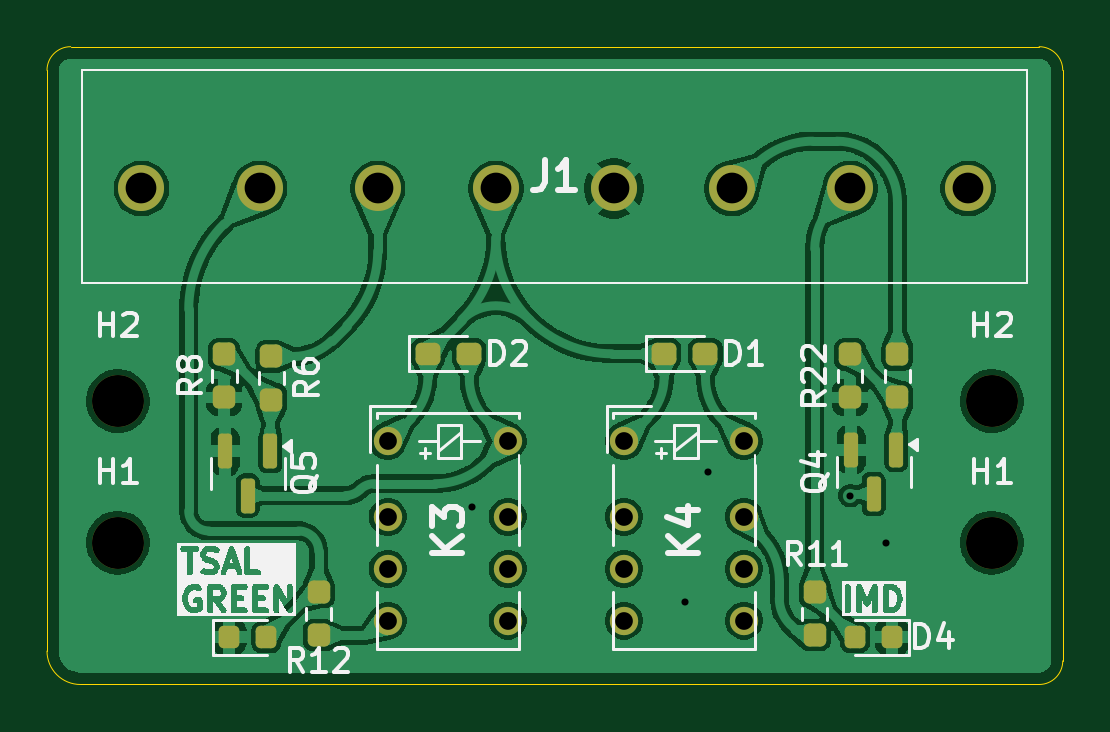
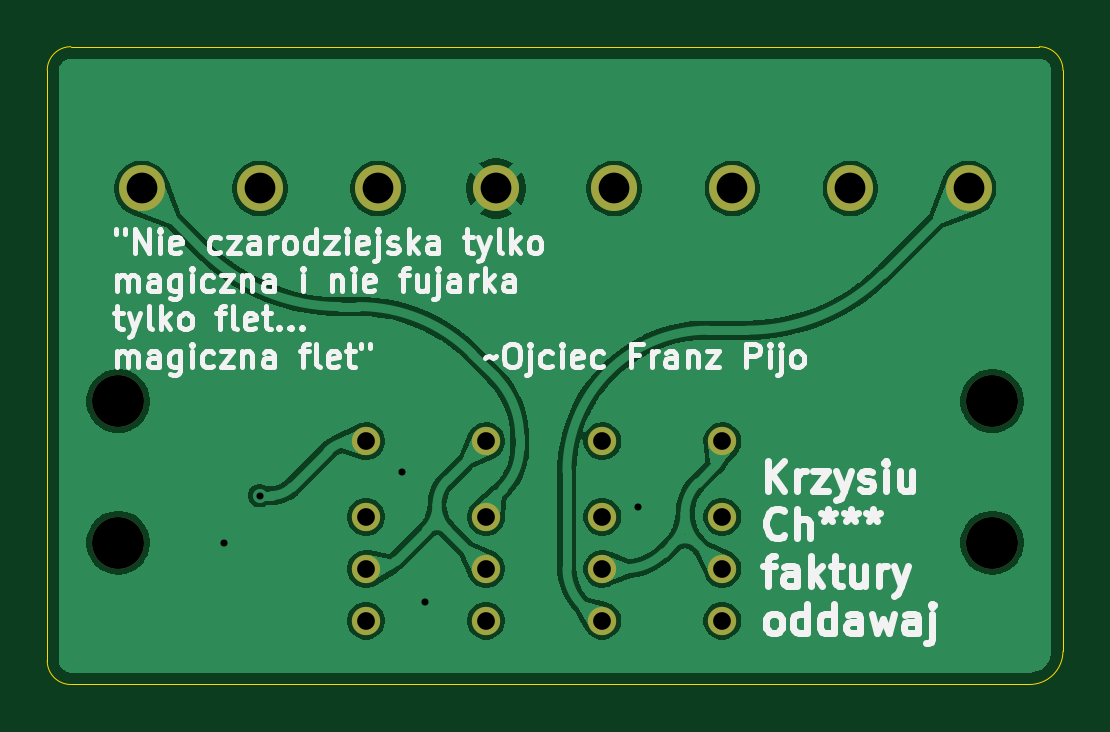
Circuit board: 11 layer files. Board 43.0 x 27.0 mm.
- bottom_copper: PUTM_EV_CART_INDICATOR-B_Cu.gbr (71397 bytes)
- bottom_mask: PUTM_EV_CART_INDICATOR-B_Mask.gbr (1362 bytes)
- paste: PUTM_EV_CART_INDICATOR-B_Paste.gbr (465 bytes)
- bottom_silk: PUTM_EV_CART_INDICATOR-B_Silkscreen.gbr (44160 bytes)
- outline: PUTM_EV_CART_INDICATOR-Edge_Cuts.gbr (989 bytes)
- top_copper: PUTM_EV_CART_INDICATOR-F_Cu.gbr (122092 bytes)
- top_mask: PUTM_EV_CART_INDICATOR-F_Mask.gbr (3432 bytes)
- paste: PUTM_EV_CART_INDICATOR-F_Paste.gbr (2530 bytes)
- top_silk: PUTM_EV_CART_INDICATOR-F_Silkscreen.gbr (43916 bytes)
- drill: PUTM_EV_CART_INDICATOR-NPTH.drl (383 bytes)
- drill: PUTM_EV_CART_INDICATOR-PTH.drl (817 bytes)

=== bottom_copper: PUTM_EV_CART_INDICATOR-B_Cu.gbr (71397 bytes, source omitted) ===
=== bottom_mask: PUTM_EV_CART_INDICATOR-B_Mask.gbr ===
%TF.GenerationSoftware,KiCad,Pcbnew,9.0.1*%
%TF.CreationDate,2025-06-17T22:10:16+02:00*%
%TF.ProjectId,PUTM_EV_CART_INDICATOR,5055544d-5f45-4565-9f43-4152545f494e,rev?*%
%TF.SameCoordinates,Original*%
%TF.FileFunction,Soldermask,Bot*%
%TF.FilePolarity,Negative*%
%FSLAX46Y46*%
G04 Gerber Fmt 4.6, Leading zero omitted, Abs format (unit mm)*
G04 Created by KiCad (PCBNEW 9.0.1) date 2025-06-17 22:10:16*
%MOMM*%
%LPD*%
G01*
G04 APERTURE LIST*
%ADD10C,2.200000*%
%ADD11C,1.200000*%
%ADD12C,1.950000*%
G04 APERTURE END LIST*
D10*
%TO.C,H2*%
X122000000Y-74000000D03*
%TD*%
%TO.C,H1*%
X122000000Y-80000000D03*
%TD*%
D11*
%TO.C,K4*%
X106420000Y-75700000D03*
X106420000Y-78900000D03*
X106420000Y-81100000D03*
X106420000Y-83300000D03*
X111500000Y-83300000D03*
X111500000Y-81100000D03*
X111500000Y-78900000D03*
X111500000Y-75700000D03*
%TD*%
D10*
%TO.C,H1*%
X85000000Y-80000000D03*
%TD*%
%TO.C,H2*%
X85000000Y-74000000D03*
%TD*%
D12*
%TO.C,J1*%
X86000000Y-65000000D03*
X91000000Y-65000000D03*
X96000000Y-65000000D03*
X101000000Y-65000000D03*
X106000000Y-65000000D03*
X111000000Y-65000000D03*
X116000000Y-65000000D03*
X121000000Y-65000000D03*
%TD*%
D11*
%TO.C,K3*%
X96420000Y-75700000D03*
X96420000Y-78900000D03*
X96420000Y-81100000D03*
X96420000Y-83300000D03*
X101500000Y-83300000D03*
X101500000Y-81100000D03*
X101500000Y-78900000D03*
X101500000Y-75700000D03*
%TD*%
M02*

=== paste: PUTM_EV_CART_INDICATOR-B_Paste.gbr ===
%TF.GenerationSoftware,KiCad,Pcbnew,9.0.1*%
%TF.CreationDate,2025-06-17T22:10:16+02:00*%
%TF.ProjectId,PUTM_EV_CART_INDICATOR,5055544d-5f45-4565-9f43-4152545f494e,rev?*%
%TF.SameCoordinates,Original*%
%TF.FileFunction,Paste,Bot*%
%TF.FilePolarity,Positive*%
%FSLAX46Y46*%
G04 Gerber Fmt 4.6, Leading zero omitted, Abs format (unit mm)*
G04 Created by KiCad (PCBNEW 9.0.1) date 2025-06-17 22:10:16*
%MOMM*%
%LPD*%
G01*
G04 APERTURE LIST*
G04 APERTURE END LIST*
M02*

=== bottom_silk: PUTM_EV_CART_INDICATOR-B_Silkscreen.gbr (44160 bytes, source omitted) ===
=== outline: PUTM_EV_CART_INDICATOR-Edge_Cuts.gbr ===
%TF.GenerationSoftware,KiCad,Pcbnew,9.0.1*%
%TF.CreationDate,2025-06-17T22:10:16+02:00*%
%TF.ProjectId,PUTM_EV_CART_INDICATOR,5055544d-5f45-4565-9f43-4152545f494e,rev?*%
%TF.SameCoordinates,Original*%
%TF.FileFunction,Profile,NP*%
%FSLAX46Y46*%
G04 Gerber Fmt 4.6, Leading zero omitted, Abs format (unit mm)*
G04 Created by KiCad (PCBNEW 9.0.1) date 2025-06-17 22:10:16*
%MOMM*%
%LPD*%
G01*
G04 APERTURE LIST*
%TA.AperFunction,Profile*%
%ADD10C,0.050000*%
%TD*%
G04 APERTURE END LIST*
D10*
X124000000Y-86000000D02*
X83414214Y-86000000D01*
X82000000Y-60000000D02*
X82000000Y-84585786D01*
X124000000Y-59000000D02*
X83000000Y-59000000D01*
X82000000Y-60000000D02*
G75*
G02*
X83000000Y-59000000I1000000J0D01*
G01*
X125000000Y-60000000D02*
X125000000Y-85000000D01*
X125000000Y-85000000D02*
G75*
G02*
X124000000Y-86000000I-1000000J0D01*
G01*
X124000000Y-59000000D02*
G75*
G02*
X125000000Y-60000000I0J-1000000D01*
G01*
X83414214Y-86000000D02*
G75*
G02*
X82000000Y-84585786I0J1414214D01*
G01*
M02*

=== top_copper: PUTM_EV_CART_INDICATOR-F_Cu.gbr (122092 bytes, source omitted) ===
=== top_mask: PUTM_EV_CART_INDICATOR-F_Mask.gbr (3432 bytes, source withheld) ===
=== paste: PUTM_EV_CART_INDICATOR-F_Paste.gbr (2530 bytes, source withheld) ===
=== top_silk: PUTM_EV_CART_INDICATOR-F_Silkscreen.gbr (43916 bytes, source omitted) ===
=== drill: PUTM_EV_CART_INDICATOR-NPTH.drl ===
M48
; DRILL file {KiCad 9.0.1} date 2025-06-17T22:10:18+0200
; FORMAT={-:-/ absolute / metric / decimal}
; #@! TF.CreationDate,2025-06-17T22:10:18+02:00
; #@! TF.GenerationSoftware,Kicad,Pcbnew,9.0.1
; #@! TF.FileFunction,NonPlated,1,2,NPTH
FMAT,2
METRIC
; #@! TA.AperFunction,NonPlated,NPTH,ComponentDrill
T1C2.200
%
G90
G05
T1
X85.0Y-74.0
X85.0Y-80.0
X122.0Y-74.0
X122.0Y-80.0
M30

=== drill: PUTM_EV_CART_INDICATOR-PTH.drl ===
M48
; DRILL file {KiCad 9.0.1} date 2025-06-17T22:10:18+0200
; FORMAT={-:-/ absolute / metric / decimal}
; #@! TF.CreationDate,2025-06-17T22:10:18+02:00
; #@! TF.GenerationSoftware,Kicad,Pcbnew,9.0.1
; #@! TF.FileFunction,Plated,1,2,PTH
FMAT,2
METRIC
; #@! TA.AperFunction,Plated,PTH,ViaDrill
T1C0.300
; #@! TA.AperFunction,Plated,PTH,ComponentDrill
T2C0.750
; #@! TA.AperFunction,Plated,PTH,ComponentDrill
T3C1.300
%
G90
G05
T1
X100.0Y-78.5
X109.0Y-82.5
X110.0Y-77.0
X116.0Y-78.0
X117.5Y-80.0
T2
X96.42Y-75.7
X96.42Y-78.9
X96.42Y-81.1
X96.42Y-83.3
X101.5Y-75.7
X101.5Y-78.9
X101.5Y-81.1
X101.5Y-83.3
X106.42Y-75.7
X106.42Y-78.9
X106.42Y-81.1
X106.42Y-83.3
X111.5Y-75.7
X111.5Y-78.9
X111.5Y-81.1
X111.5Y-83.3
T3
X86.0Y-65.0
X91.0Y-65.0
X96.0Y-65.0
X101.0Y-65.0
X106.0Y-65.0
X111.0Y-65.0
X116.0Y-65.0
X121.0Y-65.0
M30
